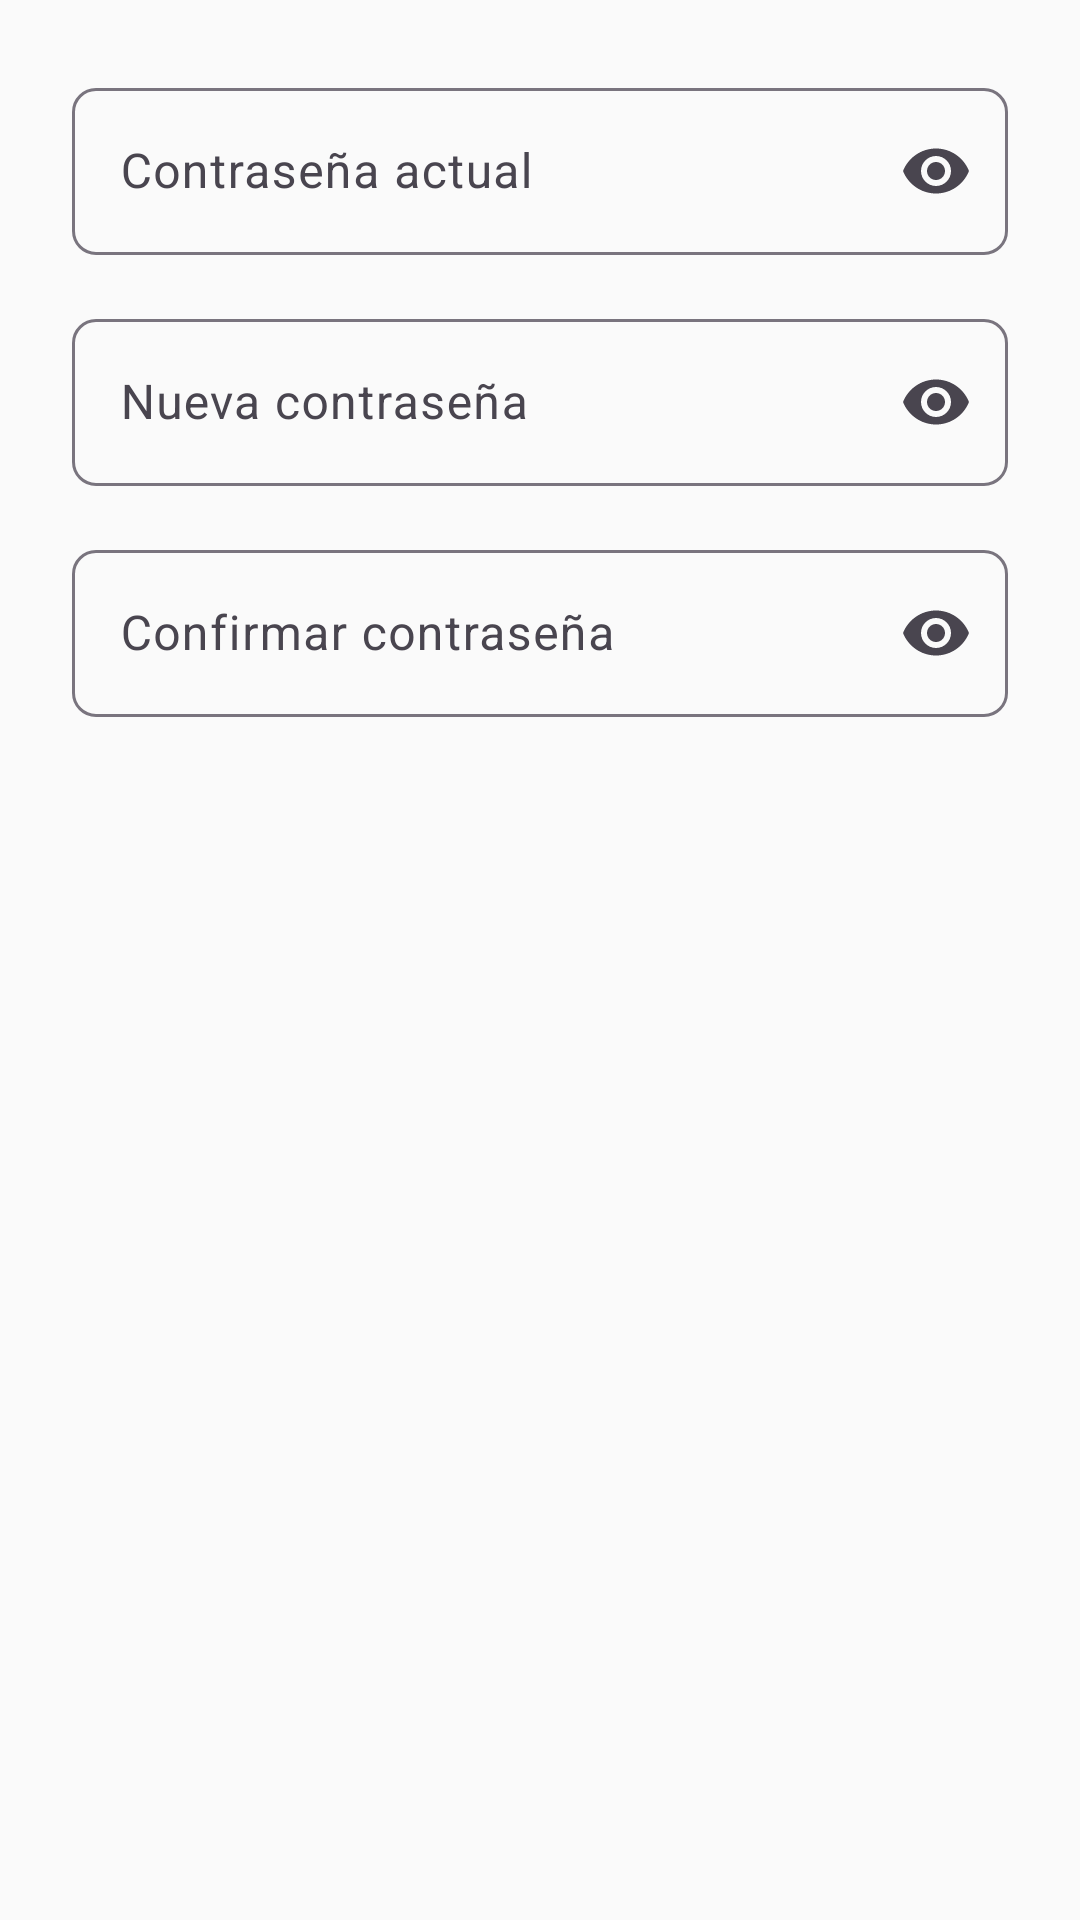

Reconstruct the res/layout file that produces this screen, plus the resources it refers to.
<!-- AndroidManifest.xml: application theme Theme.Inventario -->
<!-- res/layout/dialog_change_password.xml -->
<?xml version="1.0" encoding="utf-8"?>
<LinearLayout xmlns:android="http://schemas.android.com/apk/res/android"
    xmlns:app="http://schemas.android.com/apk/res-auto"
    android:layout_width="match_parent"
    android:layout_height="wrap_content"
    android:orientation="vertical"
    android:padding="24dp">

    <com.google.android.material.textfield.TextInputLayout
        style="@style/Widget.Material3.TextInputLayout.OutlinedBox"
        android:layout_width="match_parent"
        android:layout_height="wrap_content"
        android:hint="@string/current_password"
        app:endIconMode="password_toggle"
        android:layout_marginBottom="16dp">

        <com.google.android.material.textfield.TextInputEditText
            android:id="@+id/etCurrentPassword"
            android:layout_width="match_parent"
            android:layout_height="wrap_content"
            android:inputType="textPassword" />
    </com.google.android.material.textfield.TextInputLayout>

    <com.google.android.material.textfield.TextInputLayout
        style="@style/Widget.Material3.TextInputLayout.OutlinedBox"
        android:layout_width="match_parent"
        android:layout_height="wrap_content"
        android:hint="@string/new_password"
        app:endIconMode="password_toggle"
        android:layout_marginBottom="16dp">

        <com.google.android.material.textfield.TextInputEditText
            android:id="@+id/etNewPassword"
            android:layout_width="match_parent"
            android:layout_height="wrap_content"
            android:inputType="textPassword" />
    </com.google.android.material.textfield.TextInputLayout>

    <com.google.android.material.textfield.TextInputLayout
        style="@style/Widget.Material3.TextInputLayout.OutlinedBox"
        android:layout_width="match_parent"
        android:layout_height="wrap_content"
        android:hint="@string/confirm_password"
        app:endIconMode="password_toggle">

        <com.google.android.material.textfield.TextInputEditText
            android:id="@+id/etConfirmPassword"
            android:layout_width="match_parent"
            android:layout_height="wrap_content"
            android:inputType="textPassword" />
    </com.google.android.material.textfield.TextInputLayout>

</LinearLayout>
<!-- resources referenced by this layout -->
<resources>
  <string name="confirm_password">Confirmar contraseña</string>
  <string name="current_password">Contraseña actual</string>
  <string name="new_password">Nueva contraseña</string>
  <color name="primary">#1565C0</color>
  <color name="primary_dark">#0D47A1</color>
  <color name="primary_variant">#1976D2</color>
  <color name="text_on_primary">#FFFFFF</color>
  <color name="secondary">#FF6F00</color>
  <color name="secondary_variant">#FF8F00</color>
  <color name="text_on_secondary">#FFFFFF</color>
  <color name="background">#FAFAFA</color>
  <color name="surface">#FFFFFF</color>
  <color name="text_primary">#212121</color>
  <color name="error">#F44336</color>
  <color name="text_secondary">#757575</color>
  <color name="text_hint">#9E9E9E</color>
  <style name="Widget.Inventario.Button" parent="Widget.Material3.Button">
          <item name="backgroundTint">@color/primary</item>
          <item name="cornerRadius">8dp</item>
          <item name="android:textColor">@color/text_on_primary</item>
          <item name="android:textAllCaps">false</item>
      </style>
  <style name="Widget.Inventario.TextInputLayout" parent="Widget.Material3.TextInputLayout.OutlinedBox">
          <item name="boxCornerRadiusTopStart">8dp</item>
          <item name="boxCornerRadiusTopEnd">8dp</item>
          <item name="boxCornerRadiusBottomStart">8dp</item>
          <item name="boxCornerRadiusBottomEnd">8dp</item>
          <item name="boxStrokeColor">@color/text_input_box_stroke</item>
          <item name="hintTextColor">@color/primary</item>
      </style>
  <style name="Widget.Inventario.CardView" parent="Widget.Material3.CardView.Elevated">
          <item name="cardCornerRadius">12dp</item>
          <item name="cardElevation">2dp</item>
          <item name="cardBackgroundColor">@color/surface</item>
      </style>
  <style name="Widget.Inventario.BottomNavigation" parent="Widget.Material3.BottomNavigationView">
          <item name="itemIconTint">@color/nav_item_color</item>
          <item name="itemTextColor">@color/nav_item_color</item>
          <item name="android:background">@color/surface</item>
      </style>
  <style name="Widget.Inventario.FloatingActionButton" parent="Widget.Material3.FloatingActionButton.Primary">
          <item name="backgroundTint">@color/secondary</item>
          <item name="tint">@color/text_on_secondary</item>
      </style>
  <style name="Widget.Inventario.Toolbar" parent="Widget.Material3.Toolbar">
          <item name="android:background">@color/primary</item>
          <item name="titleTextColor">@color/text_on_primary</item>
          <item name="subtitleTextColor">@color/text_on_primary</item>
      </style>
</resources>
